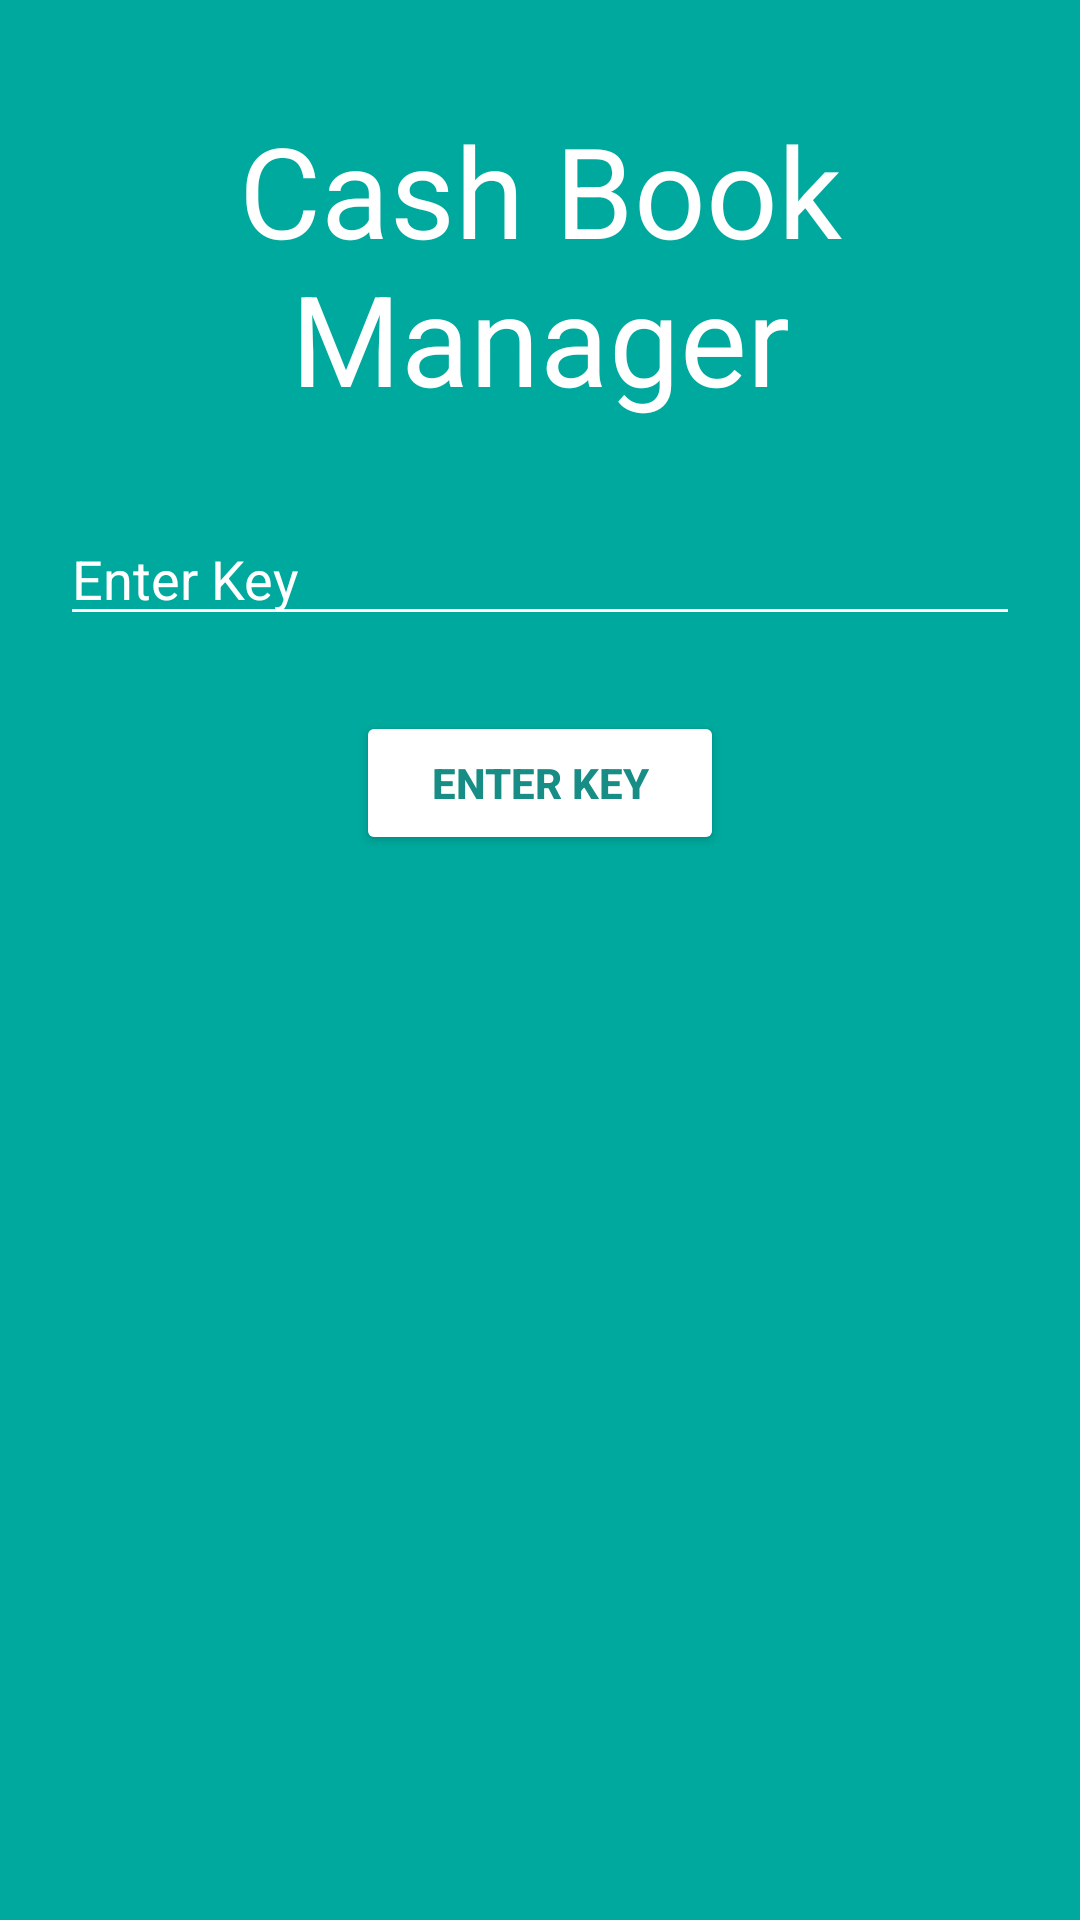

Write the Android layout XML for this screen, with the resource values it uses.
<!-- AndroidManifest.xml: application theme AppTheme -->
<!-- res/layout/activity_enter_key.xml -->
<?xml version="1.0" encoding="utf-8"?>
<LinearLayout xmlns:android="http://schemas.android.com/apk/res/android"
    android:layout_width="match_parent"
    android:layout_height="match_parent"
    android:background="@color/colorPrimary"
    android:orientation="vertical"
    >

    <TextView
        android:layout_width="match_parent"
        android:layout_height="wrap_content"
        android:textColor="@color/white"
        android:text="@string/app_name"
        android:padding="10dp"
        android:gravity="center"
        android:textSize="42sp"
        android:layout_marginTop="25dp"
        />

    <EditText
        android:id="@+id/enter_key"
        android:layout_width="match_parent"
        android:layout_height="wrap_content"
        android:backgroundTint="@color/white"
        android:layout_marginTop="20dp"
        android:layout_marginRight="20dp"
        android:layout_marginLeft="20dp"
        android:hint="@string/enter"
        android:textColorHint="@color/white"
        android:textColor="@color/white"
        android:inputType="textPassword"
        />

    <Button
        android:id="@+id/enter"
        android:layout_width="wrap_content"
        android:layout_height="wrap_content"
        android:text="@string/enter"
        android:paddingRight="25dp"
        android:paddingLeft="25dp"
        android:paddingTop="10dp"
        android:paddingBottom="10dp"
        android:layout_gravity="center"
        android:layout_marginTop="25dp"
        android:backgroundTint="@color/white"
        android:textColor="@color/colorPrimaryDark"
        android:textStyle="bold"
        />

</LinearLayout>
<!-- resources referenced by this layout -->
<resources>
  <color name="colorPrimary">#00A99D</color>
  <color name="colorPrimaryDark">#178D85</color>
  <color name="white">#FFFFFF</color>
  <string name="app_name" translatable="false">Cash Book Manager</string>
  <string name="enter">Enter Key</string>
  <style name="AppTheme" parent="Theme.AppCompat.Light.NoActionBar">
          
          <item name="colorPrimary">@color/colorPrimary</item>
          <item name="colorPrimaryDark">@color/colorPrimaryDark</item>
          <item name="colorAccent">@color/colorAccent</item>
      </style>
  <color name="colorAccent">#d4785e</color>
</resources>
